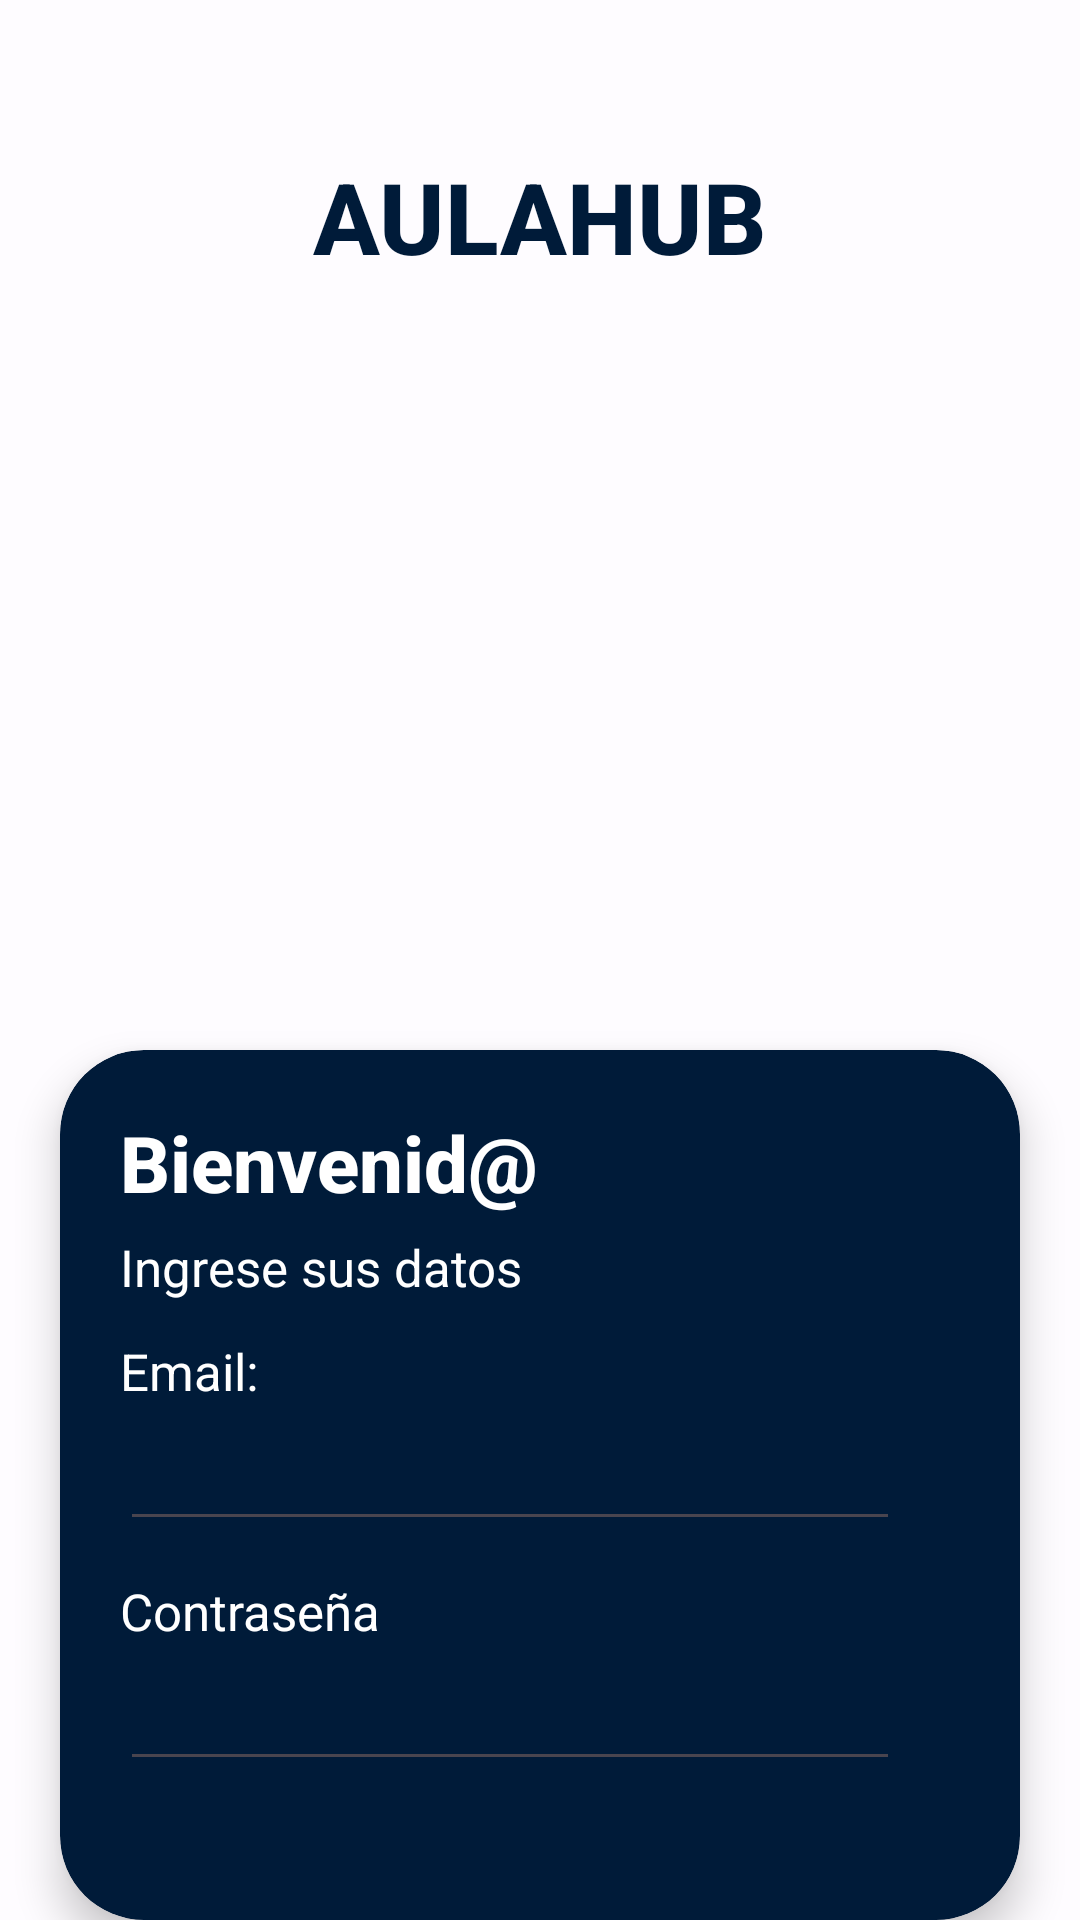

The Android layout XML behind this screen, and the referenced resources:
<!-- AndroidManifest.xml: application theme Theme.AULAHUB -->
<!-- res/layout/login.xml -->
<?xml version="1.0" encoding="utf-8"?>
<RelativeLayout xmlns:android="http://schemas.android.com/apk/res/android"
    xmlns:app="http://schemas.android.com/apk/res-auto"
    android:layout_width="match_parent"
    android:layout_height="match_parent"
    android:background="@drawable/centroti"
    android:id="@+id/login">

    <RelativeLayout
        android:id="@+id/contraste"
        android:layout_width="match_parent"
        android:layout_height="match_parent"
        android:background="#B3FFFFFF">

        <TextView
            android:id="@+id/textv_aulahub"
            android:layout_width="match_parent"
            android:layout_height="wrap_content"
            android:layout_marginTop="50dp"
            android:fontFamily="sans-serif-medium"
            android:gravity="center"
            android:text="@string/aulahub"
            android:textColor="@color/Azul_Fic"
            android:textSize="33sp"
            android:textStyle="bold" />

        <androidx.cardview.widget.CardView
            android:id="@+id/card_login"
            android:layout_width="match_parent"
            android:layout_height="wrap_content"
            android:layout_marginStart="20dp"
            android:layout_marginEnd="20dp"
            android:layout_marginTop="350dp"
            android:backgroundTint="@color/Azul_Fic"
            app:cardCornerRadius="28dp"
            app:cardElevation="8dp"
            android:paddingBottom="20dp">

            <LinearLayout
                android:layout_width="match_parent"
                android:layout_height="wrap_content"
                android:orientation="vertical"
                android:padding="20dp">

                <TextView
                    android:id="@+id/tv_welcome"
                    android:layout_width="wrap_content"
                    android:layout_height="wrap_content"
                    android:fontFamily="sans-serif-medium"
                    android:text="@string/bienvenid"
                    android:textColor="@color/white"
                    android:textSize="26sp"
                    android:textStyle="bold" />

                <TextView
                    android:id="@+id/tv_login_info"
                    android:layout_width="wrap_content"
                    android:layout_height="wrap_content"
                    android:layout_marginTop="6dp"
                    android:text="@string/ingrese_sus_datos"
                    android:textColor="@color/white"
                    android:textSize="17sp" />

                <TextView
                    android:id="@+id/tv_email_label"
                    android:layout_width="wrap_content"
                    android:layout_height="wrap_content"
                    android:layout_marginTop="12dp"
                    android:text="Email:"
                    android:textColor="@color/white"
                    android:textSize="17sp" />

                <EditText
                    android:id="@+id/et_email"
                    android:layout_width="match_parent"
                    android:layout_height="wrap_content"
                    android:layout_marginTop="4dp"
                    android:inputType="textEmailAddress"
                    android:autofillHints="emailAddress"
                    android:layout_marginEnd="20dp" />

                <TextView
                    android:id="@+id/tv_password_label"
                    android:layout_width="wrap_content"
                    android:layout_height="wrap_content"
                    android:layout_marginTop="12dp"
                    android:text="Contraseña"
                    android:textColor="@color/white"
                    android:textSize="17sp" />

                <EditText
                    android:id="@+id/et_password"
                    android:layout_width="match_parent"
                    android:layout_height="wrap_content"
                    android:layout_marginTop="4dp"
                    android:inputType="textPassword"
                    android:autofillHints="password"
                    android:layout_marginEnd="20dp" />

                <Button
                    android:id="@+id/btn_login"
                    android:layout_width="wrap_content"
                    android:layout_height="wrap_content"
                    android:text="Iniciar Sesion"
                    android:backgroundTint="@color/Cafe_Fic"
                    android:layout_gravity="center"
                    android:layout_marginTop="20dp" />

            </LinearLayout>

        </androidx.cardview.widget.CardView>

    </RelativeLayout>

</RelativeLayout>
<!-- resources referenced by this layout -->
<resources>
  <color name="Azul_Fic">#001b39</color>
  <color name="Cafe_Fic">#bc8736</color>
  <color name="white">#FFFFFFFF</color>
  <string name="aulahub">AULAHUB</string>
  <string name="bienvenid">Bienvenid@</string>
  <string name="ingrese_sus_datos">Ingrese sus datos</string>
  <style name="Theme.AULAHUB" parent="Base.Theme.AULAHUB" />
  <style name="Base.Theme.AULAHUB" parent="Theme.Material3.DayNight.NoActionBar">
          
          
      </style>
</resources>
